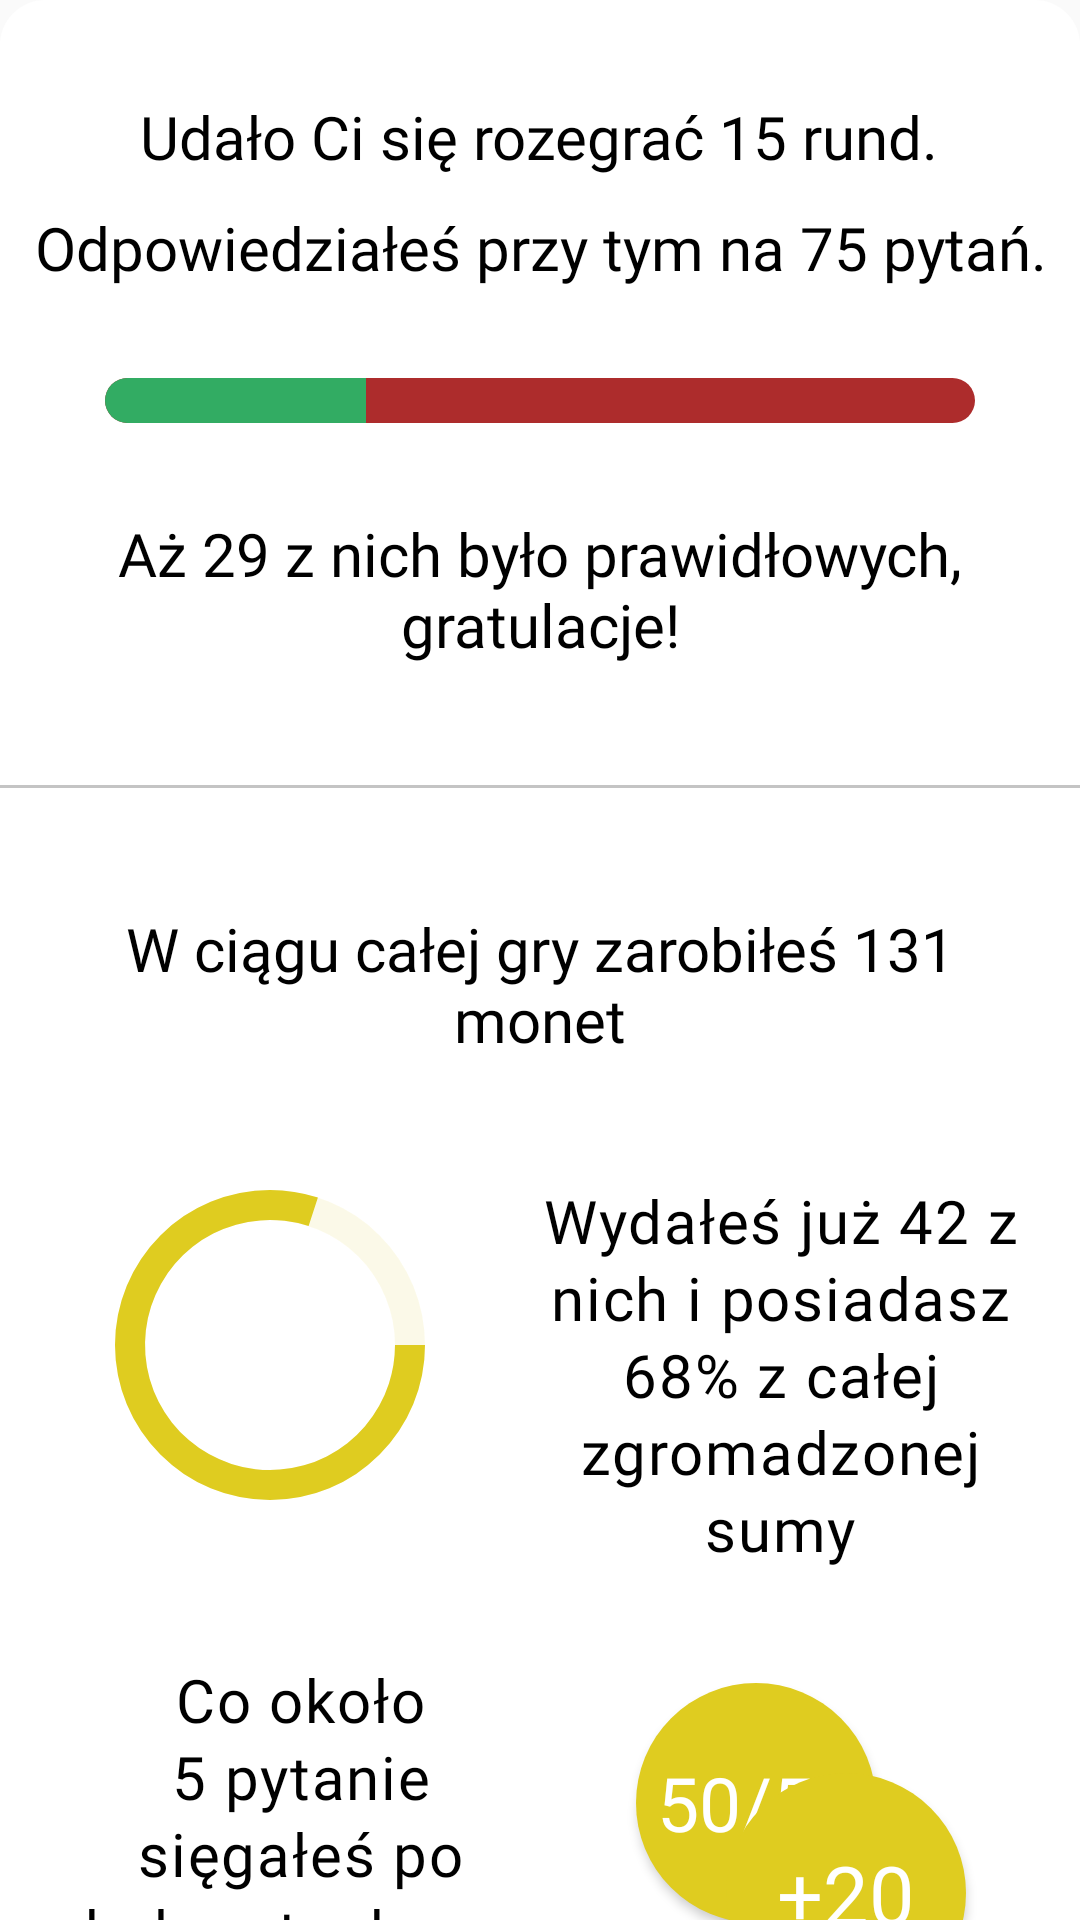

Android layout source for this screen:
<!-- AndroidManifest.xml: application theme AppTheme -->
<!-- res/layout/activity_statistics.xml -->
<?xml version="1.0" encoding="utf-8"?>
<android.support.v4.widget.NestedScrollView
    xmlns:android="http://schemas.android.com/apk/res/android"
    xmlns:app="http://schemas.android.com/apk/res-auto"
    android:layout_width="match_parent"
    android:layout_height="match_parent"
    android:background="@drawable/rectangle_layout_white">

        <android.support.constraint.ConstraintLayout
            android:layout_width="match_parent"
            android:layout_height="match_parent">

            <LinearLayout
                android:layout_width="match_parent"
                android:layout_height="wrap_content"
                android:layout_marginTop="32dp"
                android:orientation="vertical"
                app:layout_constraintTop_toTopOf="parent">

                <TextView
                    android:id="@+id/rounds_played_text"
                    style="@style/SummaryTextStyle"
                    android:layout_width="wrap_content"
                    android:layout_height="wrap_content"
                    android:text="Udało Ci się rozegrać 15 rund." />

                <TextView
                    android:id="@+id/questions_answered_text"
                    android:layout_marginTop="10dp"
                    style="@style/SummaryTextStyle"
                    android:layout_width="wrap_content"
                    android:layout_height="wrap_content"
                    android:text="Odpowiedziałeś przy tym na 75 pytań." />

                <ProgressBar
                    android:id="@+id/correct_answers_progress"
                    style="?android:attr/progressBarStyleHorizontal"
                    android:layout_width="match_parent"
                    android:layout_height="15dp"
                    android:layout_marginRight="35dp"
                    android:layout_marginLeft="35dp"
                    android:layout_marginTop="30dp"
                    android:indeterminate="false"
                    android:progress="30"
                    android:progressDrawable="@drawable/progress_drawable" />

                <TextView
                    android:id="@+id/correct_answers_text"
                    android:layout_marginTop="30dp"
                    style="@style/SummaryTextStyle"
                    android:layout_width="wrap_content"
                    android:layout_height="wrap_content"
                    android:layout_marginRight="30dp"
                    android:layout_marginLeft="30dp"
                    android:text="Aż 29 z nich było prawidłowych, gratulacje!" />

                <View
                    android:layout_width="match_parent"
                    android:layout_height="1dp"
                    android:background="@color/colorGray"
                    android:layout_marginTop="40dp"/>

                <TextView
                    android:id="@+id/earned_coins_text"
                    android:layout_marginTop="40dp"
                    style="@style/SummaryTextStyle"
                    android:layout_width="wrap_content"
                    android:layout_height="wrap_content"
                    android:layout_marginLeft="20dp"
                    android:layout_marginRight="20dp"
                    android:text="W ciągu całej gry zarobiłeś 131 monet" />

                <LinearLayout
                    android:layout_width="match_parent"
                    android:layout_height="wrap_content"
                    android:orientation="horizontal"
                    android:layout_marginTop="40dp">

                    <android.support.constraint.ConstraintLayout
                        android:layout_width="0dp"
                        android:layout_height="wrap_content"
                        android:layout_weight="1">

                        <ProgressBar
                            android:id="@+id/earned_coins_progress"
                            style="?android:attr/progressBarStyleHorizontal"
                            android:layout_width="110dp"
                            android:layout_height="110dp"
                            android:max="1000"
                            android:padding="5dp"
                            android:progress="800"
                            android:progressDrawable="@drawable/statistics_progress_bar"
                            app:layout_constraintBottom_toBottomOf="parent"
                            app:layout_constraintEnd_toEndOf="parent"
                            app:layout_constraintStart_toStartOf="parent"
                            app:layout_constraintTop_toTopOf="parent" />

                        <ProgressBar
                            style="?android:attr/progressBarStyleHorizontal"
                            android:layout_width="110dp"
                            android:layout_height="110dp"
                            android:alpha="0.1"
                            android:padding="5dp"
                            android:progress="100"
                            android:progressDrawable="@drawable/statistics_progress_bar"
                            app:layout_constraintBottom_toBottomOf="@+id/earned_coins_progress"
                            app:layout_constraintEnd_toEndOf="@+id/earned_coins_progress"
                            app:layout_constraintStart_toStartOf="@+id/earned_coins_progress"
                            app:layout_constraintTop_toTopOf="@+id/earned_coins_progress" />

                    </android.support.constraint.ConstraintLayout>

                    <TextView
                        android:id="@+id/spent_coins_text"
                        style="@style/SummaryTextStyle"
                        android:layout_width="0dp"
                        android:layout_height="wrap_content"
                        android:layout_weight="1"
                        android:lineSpacingExtra="2sp"
                        android:letterSpacing="0.03"
                        android:paddingRight="20dp"
                        android:text="Wydałeś już 42 z nich i posiadasz 68% z całej zgromadzonej sumy" />

                </LinearLayout>

                <LinearLayout
                    android:layout_width="match_parent"
                    android:layout_height="wrap_content"
                    android:orientation="horizontal"
                    android:layout_marginTop="30dp">

                    <TextView
                        android:id="@+id/lifebuoy_text"
                        style="@style/SummaryTextStyle"
                        android:layout_width="0dp"
                        android:layout_height="wrap_content"
                        android:layout_weight="1"
                        android:lineSpacingExtra="2sp"
                        android:letterSpacing="0.03"
                        android:paddingLeft="20dp"
                        android:text="Co około 5 pytanie sięgałeś po koło ratunkowe 50/50 lub +20" />

                    <android.support.constraint.ConstraintLayout
                        android:layout_width="0dp"
                        android:layout_height="wrap_content"
                        android:layout_weight="1">

                        <Button
                            android:id="@+id/fifty_fifty_btn"
                            android:layout_width="80dp"
                            android:layout_height="80dp"
                            android:layout_marginStart="32dp"
                            android:layout_marginTop="8dp"
                            android:background="@drawable/circle_button_activated_default"
                            android:fontFamily="@font/ropasans"
                            android:text="50/50"
                            android:textColor="@android:color/white"
                            android:textSize="25sp"
                            app:layout_constraintStart_toStartOf="parent"
                            app:layout_constraintTop_toTopOf="parent" />

                        <Button
                            android:id="@+id/add_seconds_btn"
                            android:layout_width="80dp"
                            android:layout_height="80dp"
                            android:layout_marginStart="30dp"
                            android:layout_marginTop="30dp"
                            android:layout_marginBottom="8dp"
                            android:background="@drawable/circle_button_activated_default"
                            android:fontFamily="@font/ropasans"
                            android:text="+20"
                            android:textColor="@android:color/white"
                            android:textSize="27sp"
                            app:layout_constraintBottom_toBottomOf="parent"
                            app:layout_constraintStart_toStartOf="@+id/fifty_fifty_btn"
                            app:layout_constraintTop_toTopOf="@+id/fifty_fifty_btn" />

                    </android.support.constraint.ConstraintLayout>
                </LinearLayout>

                <View
                    android:layout_width="match_parent"
                    android:layout_height="1dp"
                    android:background="@color/colorGray"
                    android:layout_marginTop="40dp"/>

                <TextView
                    android:id="@+id/seconds_left_per_question_text"
                    style="@style/SummaryTextStyle"
                    android:layout_marginTop="40dp"
                    android:layout_width="wrap_content"
                    android:layout_height="wrap_content"
                    android:layout_marginRight="20dp"
                    android:layout_marginLeft="20dp"
                    android:text="Średnio na pytanie zostawało ci jeszcze aż 9 sekund!" />

                <Button
                    android:id="@+id/play_again_btn"
                    style="@style/RedButtonStyle"
                    android:background="@color/colorPrimaryDark"
                    android:layout_width="match_parent"
                    android:layout_height="wrap_content"
                    android:layout_marginTop="40dp"
                    android:layout_weight="1"
                    android:text="Graj ponownie" />

            </LinearLayout>
        </android.support.constraint.ConstraintLayout>


</android.support.v4.widget.NestedScrollView>
<!-- resources referenced by this layout -->
<resources>
  <color name="colorGray">#C4C4C4</color>
  <color name="colorPrimaryDark">#AD2C2C</color>
  <!-- drawable circle_button_activated_default (drawable) -->
  <?xml version="1.0" encoding="utf-8"?>
  <shape xmlns:android="http://schemas.android.com/apk/res/android"
      android:shape="oval"
      android:innerRadiusRatio="2.5">
  
      <solid android:color="@color/colorAccent"/>
  
  </shape>
  <!-- drawable progress_drawable (drawable) -->
  <?xml version="1.0" encoding="utf-8"?>
  <layer-list xmlns:android="http://schemas.android.com/apk/res/android">
  
      <item android:id="@android:id/background">
          <shape>
              <corners android:radius="50dp" />
              <solid android:color="@color/colorPrimaryDark" />
          </shape>
      </item>
  
      <item android:id="@android:id/progress">
          <clip>
              <shape>
                  <corners android:radius="50dp" />
                  <solid android:color="@color/colorGreen" />
              </shape>
          </clip>
      </item>
  </layer-list>
  <!-- drawable rectangle_layout_white (drawable) -->
  <?xml version="1.0" encoding="utf-8"?>
  <shape xmlns:android="http://schemas.android.com/apk/res/android"
      android:shape="rectangle">
      <solid
          android:color="@android:color/white"/>
      <corners
          android:topLeftRadius="15dp"
          android:topRightRadius="15dp" />
  </shape>
  <!-- drawable statistics_progress_bar (drawable) -->
  <?xml version="1.0" encoding="utf-8"?>
  <shape xmlns:android="http://schemas.android.com/apk/res/android"
      android:shape="ring"
      android:innerRadiusRatio="2.4"
      android:thickness="10dp"
      android:useLevel="true">
  
      <solid android:color="@color/colorAccent"/>
  
  </shape>
  <style name="RedButtonStyle" parent="YellowButtonStyle">
          <item name="android:background">@drawable/rectangle_button_red</item>
      </style>
  <style name="SummaryTextStyle">
          <item name="android:fontFamily">@font/ropasans</item>
          <item name="android:textSize">20sp</item>
          <item name="android:textColor">@android:color/black</item>
          <item name="android:layout_gravity">center</item>
          <item name="android:gravity">center</item>
      </style>
  <color name="colorAccent">#DFCC20</color>
  <color name="colorGreen">#32AC63</color>
  <style name="YellowButtonStyle">
          <item name="android:padding">0dp</item>
          <item name="android:textSize">17sp</item>
          <item name="android:textColor">@android:color/white</item>
          <item name="android:background">@drawable/rectangle_button_yellow</item>
          <item name="android:textAllCaps">false</item>
      </style>
  <color name="colorPrimary">#C92F2F</color>
  <color name="colorTransparent">#00000000</color>
  <style name="AppBottomSheetDialogTheme" parent="Theme.Design.Light.BottomSheetDialog">
          <item name="bottomSheetStyle">@style/AppModalStyle</item>
      </style>
  <style name="AlertDialogCustom" parent="android:Theme.Material.Light.Dialog.Alert">
          <item name="android:colorAccent">@android:color/black</item>
      </style>
  <!-- drawable rectangle_button_yellow (drawable) -->
  <?xml version="1.0" encoding="utf-8"?>
  <selector
      xmlns:android="http://schemas.android.com/apk/res/android">
  
      <item android:state_pressed="true">
          <shape>
              <solid
                  android:color="@color/colorAccentDark"/>
              <corners
                  android:radius="5dp" />
          </shape>
      </item>
  
      <item>
          <shape>
              <solid
                  android:color="@color/colorAccent"/>
              <corners
                  android:radius="5dp" />
          </shape>
      </item>
  </selector>
  <style name="AppModalStyle" parent="Widget.Design.BottomSheet.Modal">
          <item name="android:background">@drawable/rectangle_layout_white</item>
      </style>
  <color name="colorAccentDark">#CEBB1D</color>
</resources>
